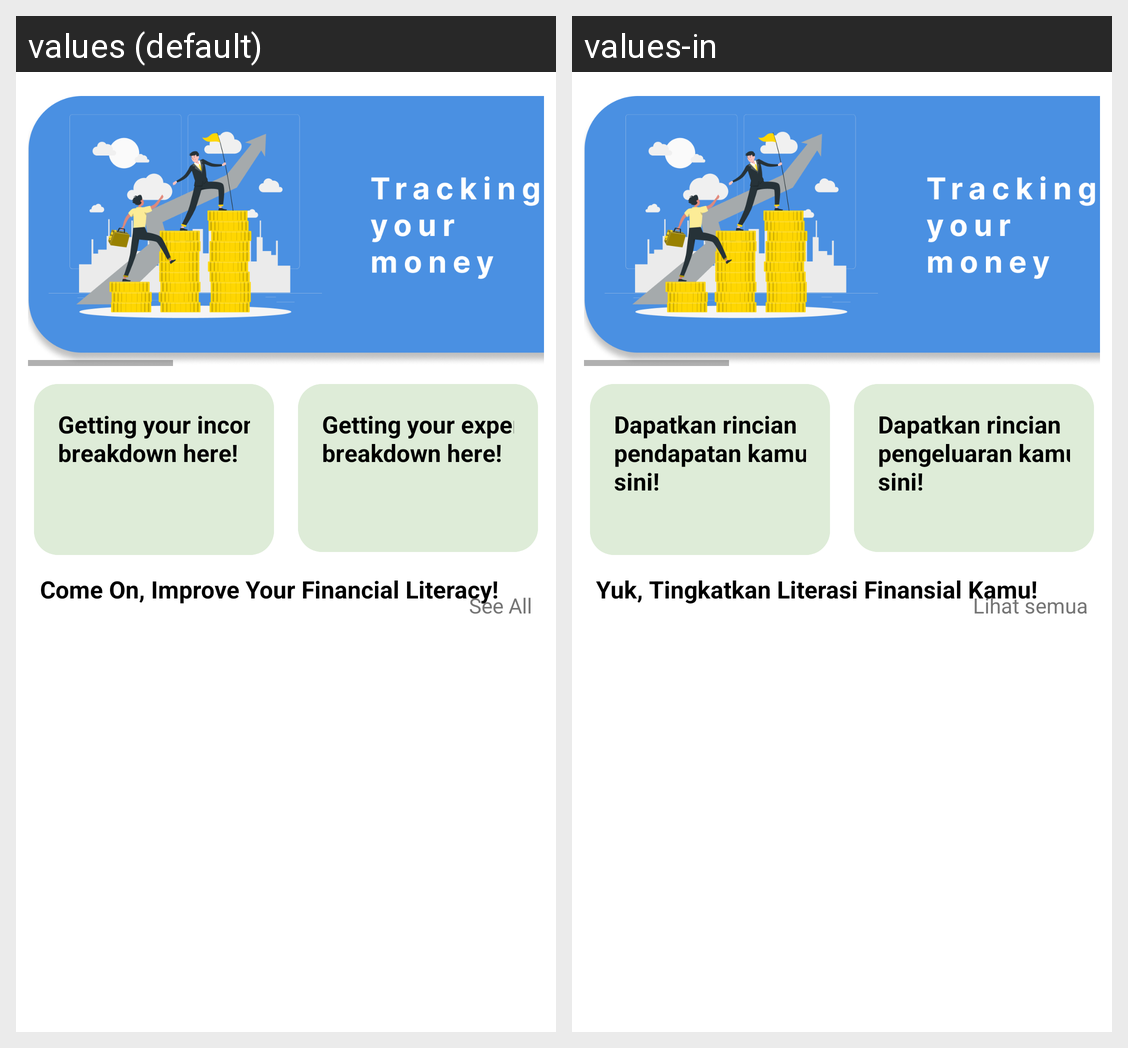

Here is an Android app screen in its default locale and in the app's own translations. Write out the translated-string differences for the strings that appear on this screen.
Android screen res/layout/fragment_home.xml rendered under 2 locales, left to right: values (default), values-in. Device: Nexus 5 (rendered at 1080×1920; each locale shown at half size, 540×960, under a caption strip naming it); theme Theme.ButgetIn.
Strings drawn on this screen, with the default value and each locale's value (text and hints the layout hard-codes, and strings that could not be matched under every locale, appear in the picture but are not listed):

tracking_your_money_here
  values: Getting your income breakdown here!
  values-in: Dapatkan rincian pendapatan kamu di sini!

getting_your_monthly_report_here
  values: Getting your expense breakdown here!
  values-in: Dapatkan rincian pengeluaran kamu di sini!

come_on_improve_your_financial_literacy
  values: Come On, Improve Your Financial Literacy!
  values-in: Yuk, Tingkatkan Literasi Finansial Kamu!

see_all
  values: See All
  values-in: Lihat semua
